Labelled photos from "palm", an image-classification folder in Pradeep-Kumar-18/Finalyr-project. The possible labels are: anemia, normal.

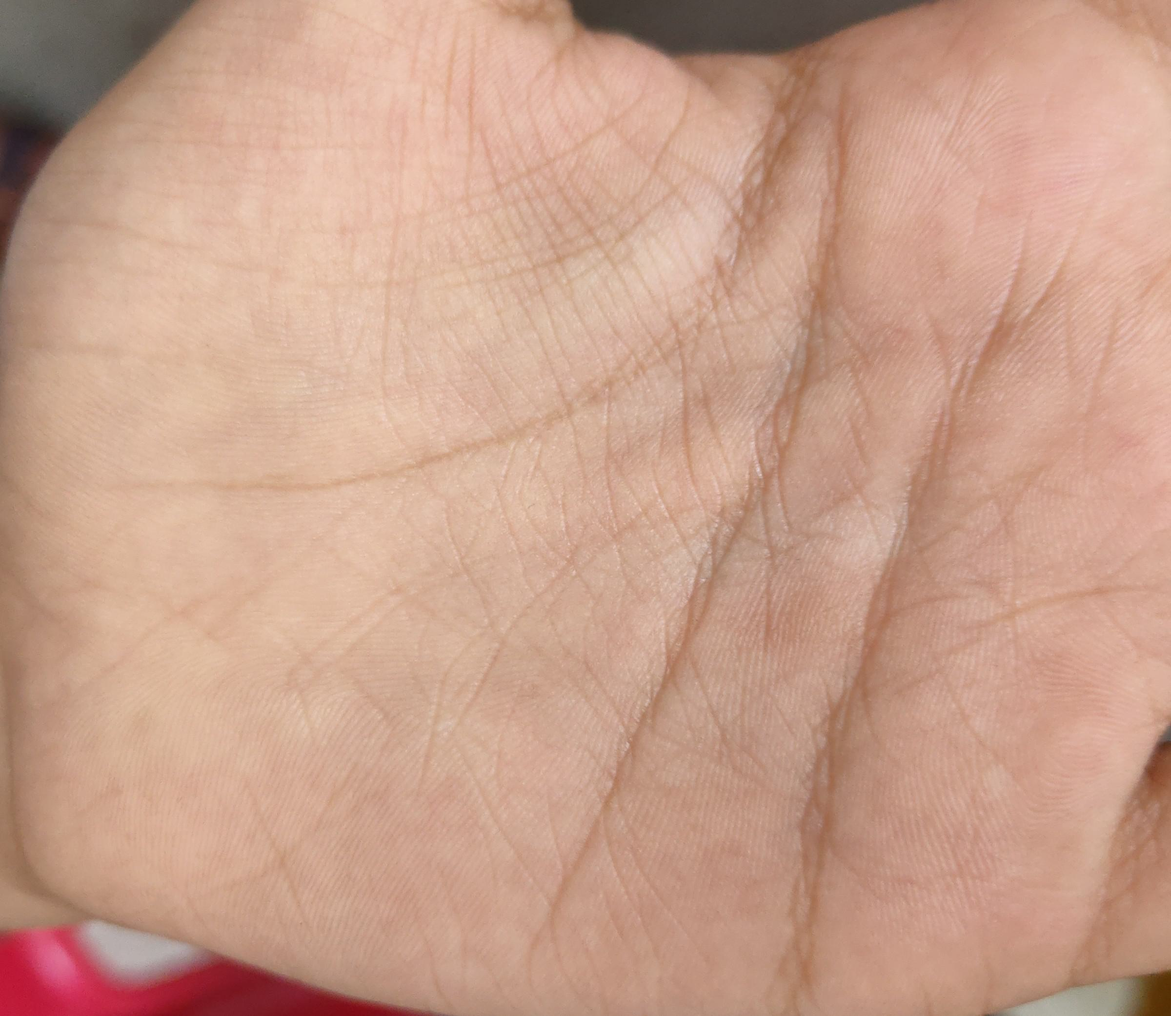
Label: anemia

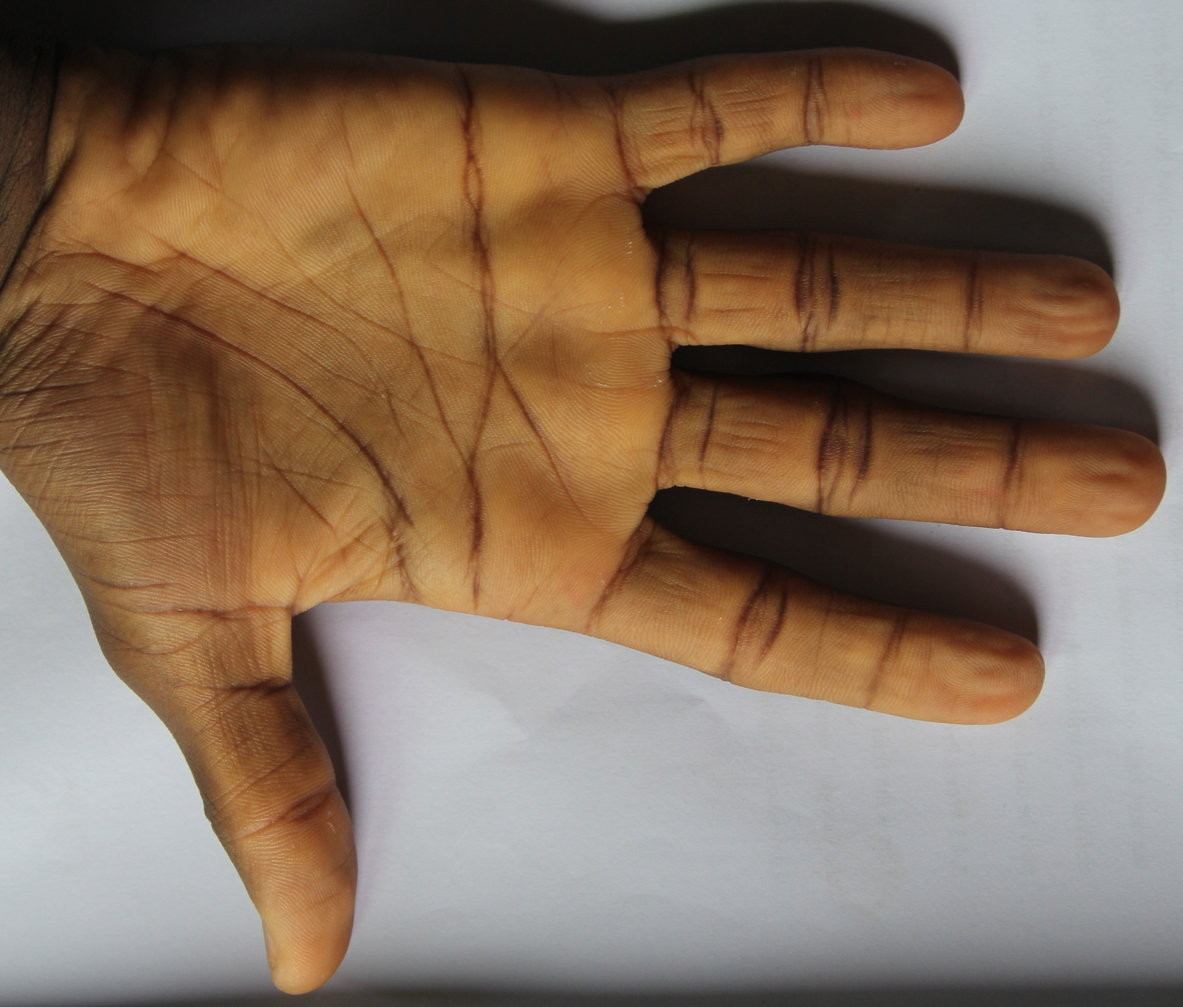
Label: normal

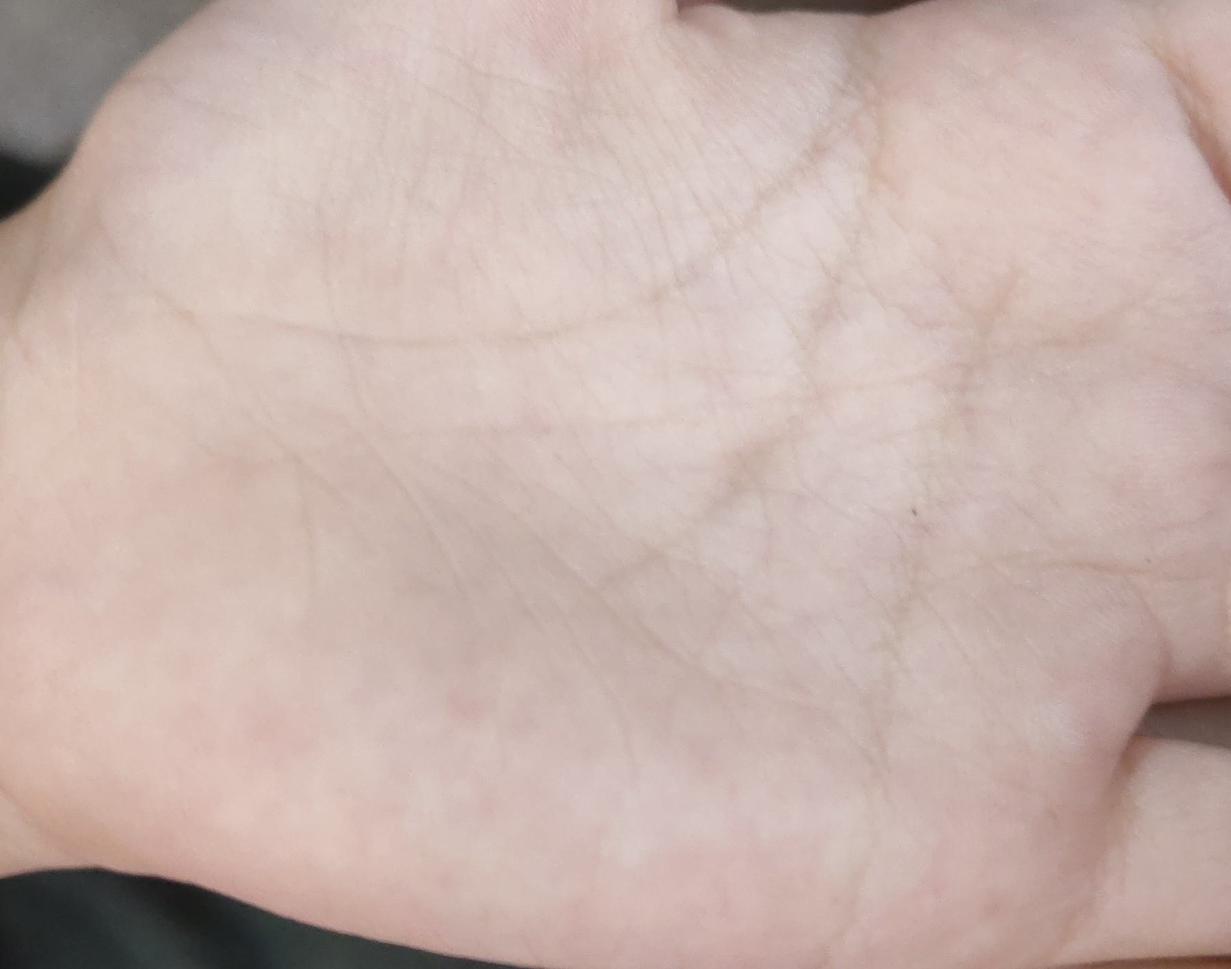
Label: anemia

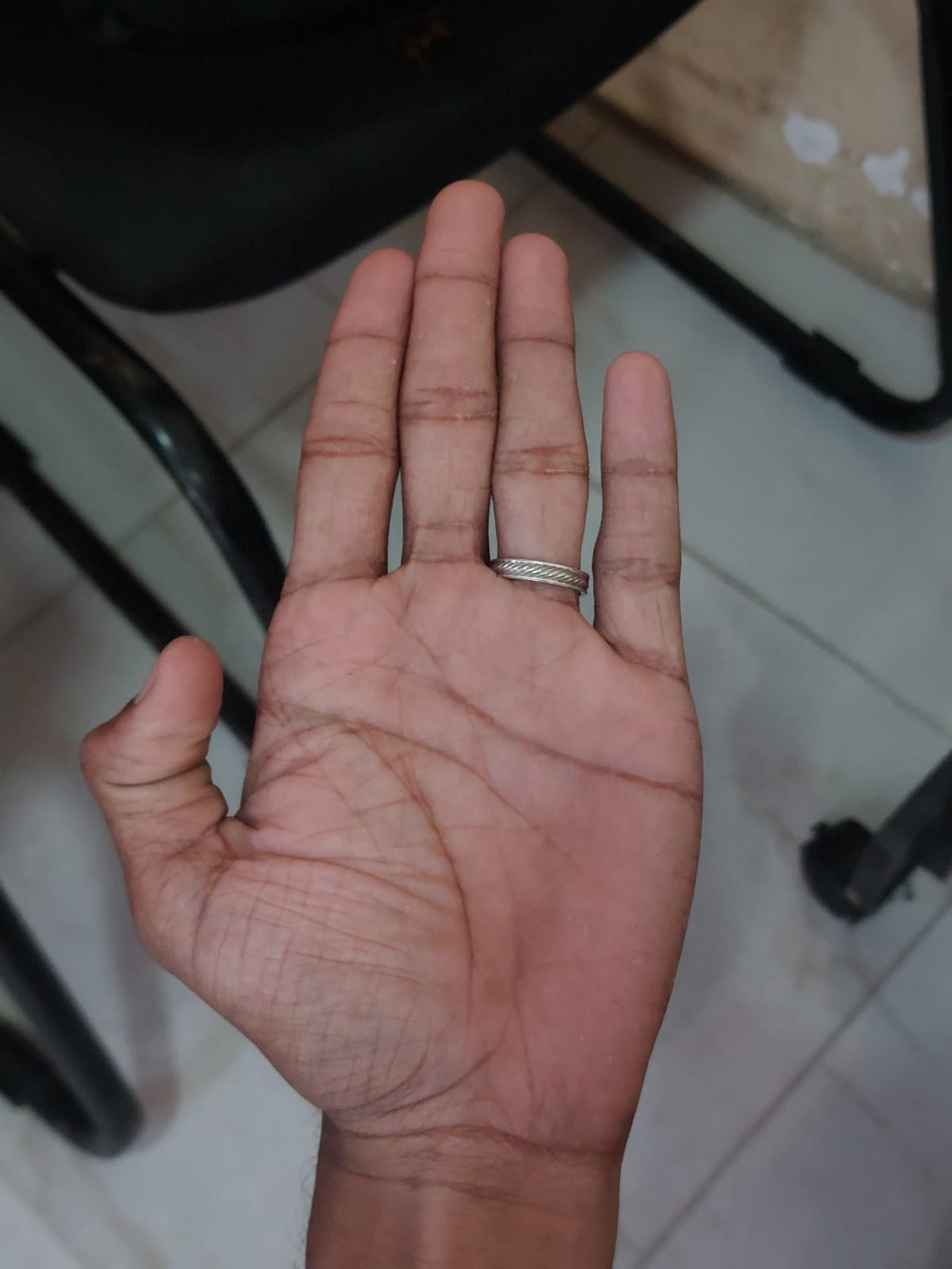
Label: normal

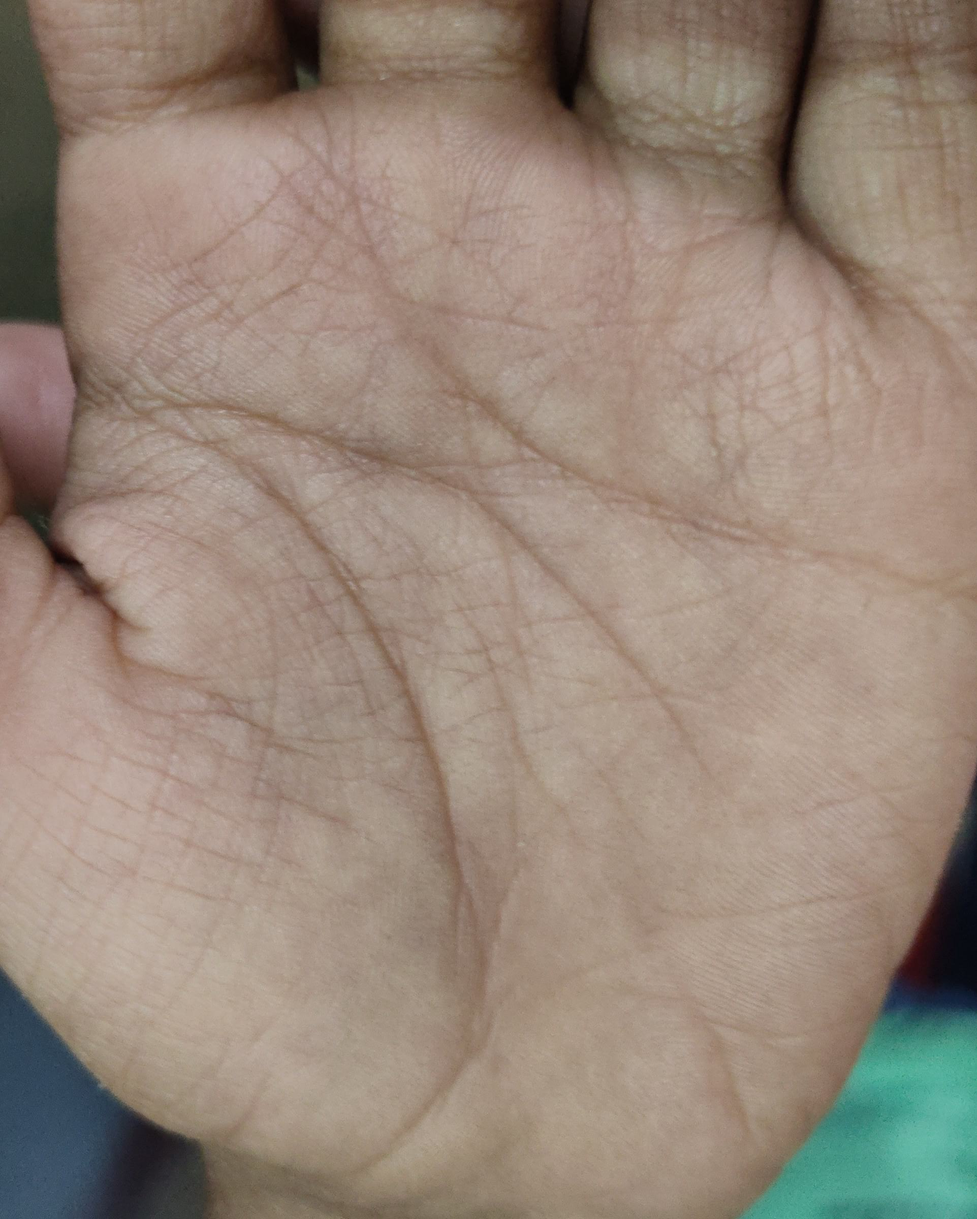
Label: anemia

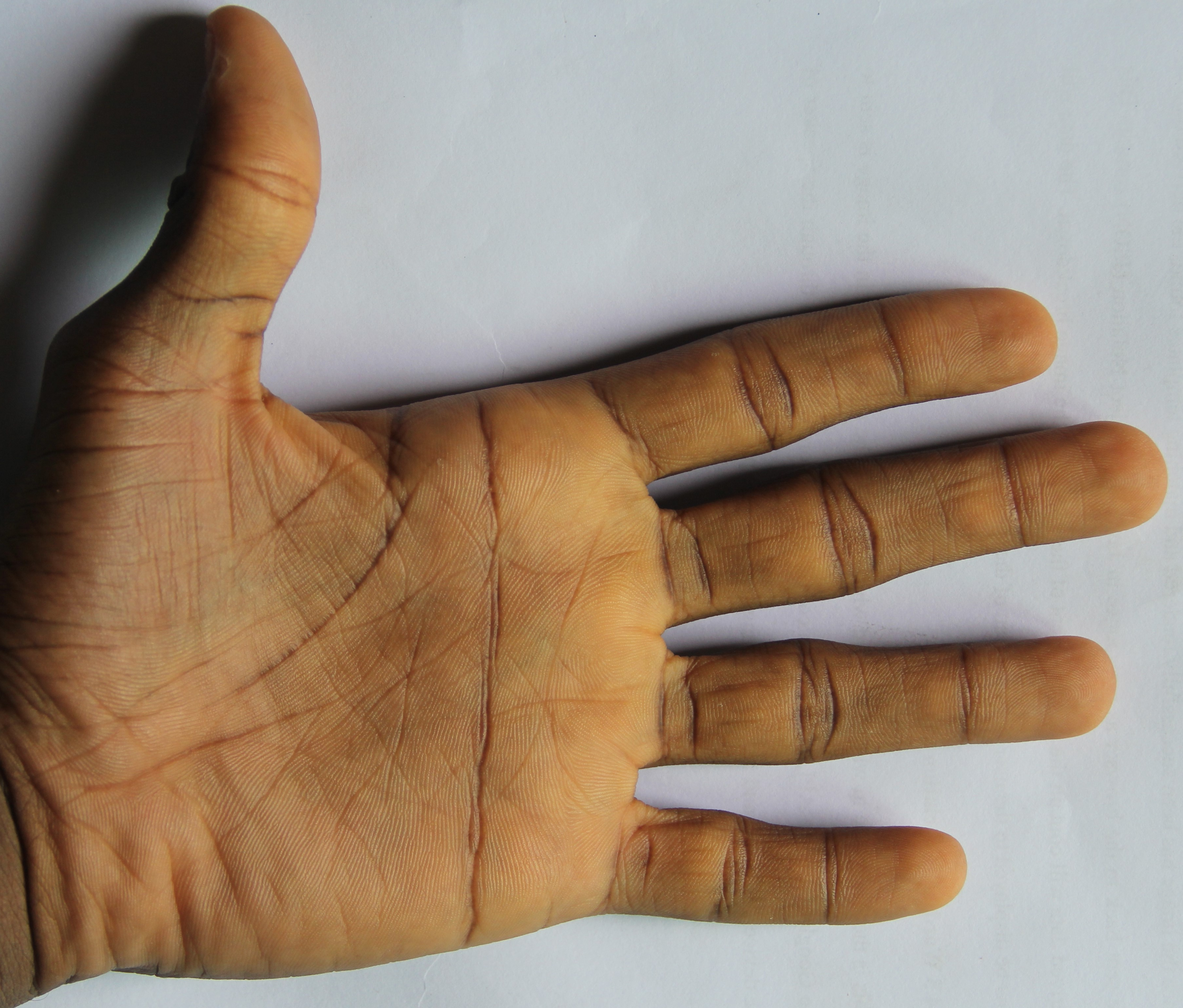
Label: normal
